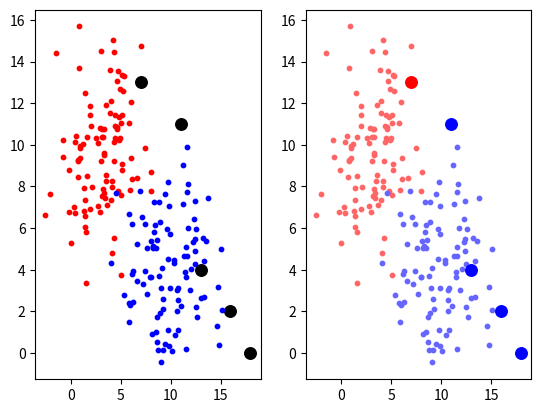

Generate this figure with matplotlib:
import numpy as np
import matplotlib.pyplot as plt
from collections import Counter

k = 10
n = 100
num_of_tst_pts = 5

x1, y1 = np.random.multivariate_normal([3, 10], [[5, 0], [0, 6]], n).T
x2, y2 = np.random.multivariate_normal([10, 4], [[6, 0], [0, 5]], n).T
dog = []
cat = []
i = 0
while (i < n):
    dog.append([x1[i], y1[i]])
    cat.append([x2[i], y2[i]])
    i += 1
given_data = {'dog': dog, 'cat': cat}
find = np.random.randint(0, 20, (num_of_tst_pts, 2))

plt.subplot(1, 2, 1)
for i in find:
    plt.scatter(i[0], i[1], s=69, color='k')
plt.scatter(x1, y1, s=10, color='r')
plt.scatter(x2, y2, s=10, color='b')

def KNN_predict(given_data, predict, k):
    distance_list = []
    for animal in given_data:
        for point in given_data[animal]:
            distance = np.linalg.norm(np.array(point) - np.array(predict))
            distance_list.append([distance, animal])
    sorted_dist = [i[1] for i in sorted(distance_list)[:k]]
    result = Counter(sorted_dist).most_common(1)[0][0]
    is_dog = (result == 'dog')
    return is_dog

plt.subplot(1, 2, 2)
plt.scatter(x1, y1, s=10, color=(1, 0.4, 0.4))
plt.scatter(x2, y2, s=10, color=(0.4, 0.4, 1))
for i in find:
    if (KNN_predict(given_data, i, k)):
        print("Dog", )
        plt.scatter(i[0], i[1], s=69, color='r')
    else:
        print("Cat")
        plt.scatter(i[0], i[1], s=69, color='b')
plt.show()

input("press enter to exit")